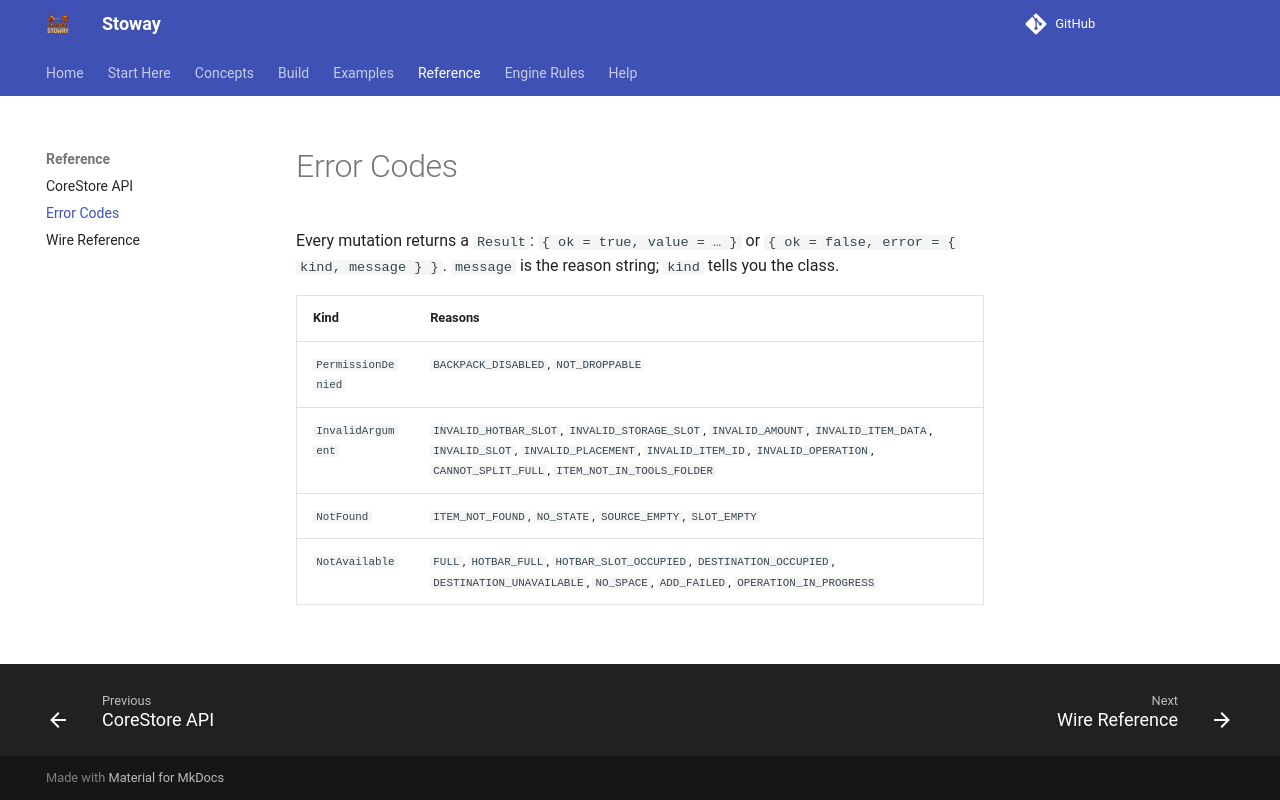

repository: Zyn-ic/Stoway · page: errors/index.html · generator: mkdocs

# Error Codes

Every mutation returns a `Result`: `{ ok = true, value = … }` or
`{ ok = false, error = { kind, message } }`. `message` is the reason string;
`kind` tells you the class.

| Kind | Reasons |
|---|---|
| `PermissionDenied` | `BACKPACK_DISABLED`, `NOT_DROPPABLE` |
| `InvalidArgument` | `INVALID_HOTBAR_SLOT`, `INVALID_STORAGE_SLOT`, `INVALID_AMOUNT`, `INVALID_ITEM_DATA`, `INVALID_SLOT`, `INVALID_PLACEMENT`, `INVALID_ITEM_ID`, `INVALID_OPERATION`, `CANNOT_SPLIT_FULL`, `ITEM_NOT_IN_TOOLS_FOLDER` |
| `NotFound` | `ITEM_NOT_FOUND`, `NO_STATE`, `SOURCE_EMPTY`, `SLOT_EMPTY` |
| `NotAvailable` | `FULL`, `HOTBAR_FULL`, `HOTBAR_SLOT_OCCUPIED`, `DESTINATION_OCCUPIED`, `DESTINATION_UNAVAILABLE`, `NO_SPACE`, `ADD_FAILED`, `OPERATION_IN_PROGRESS` |
